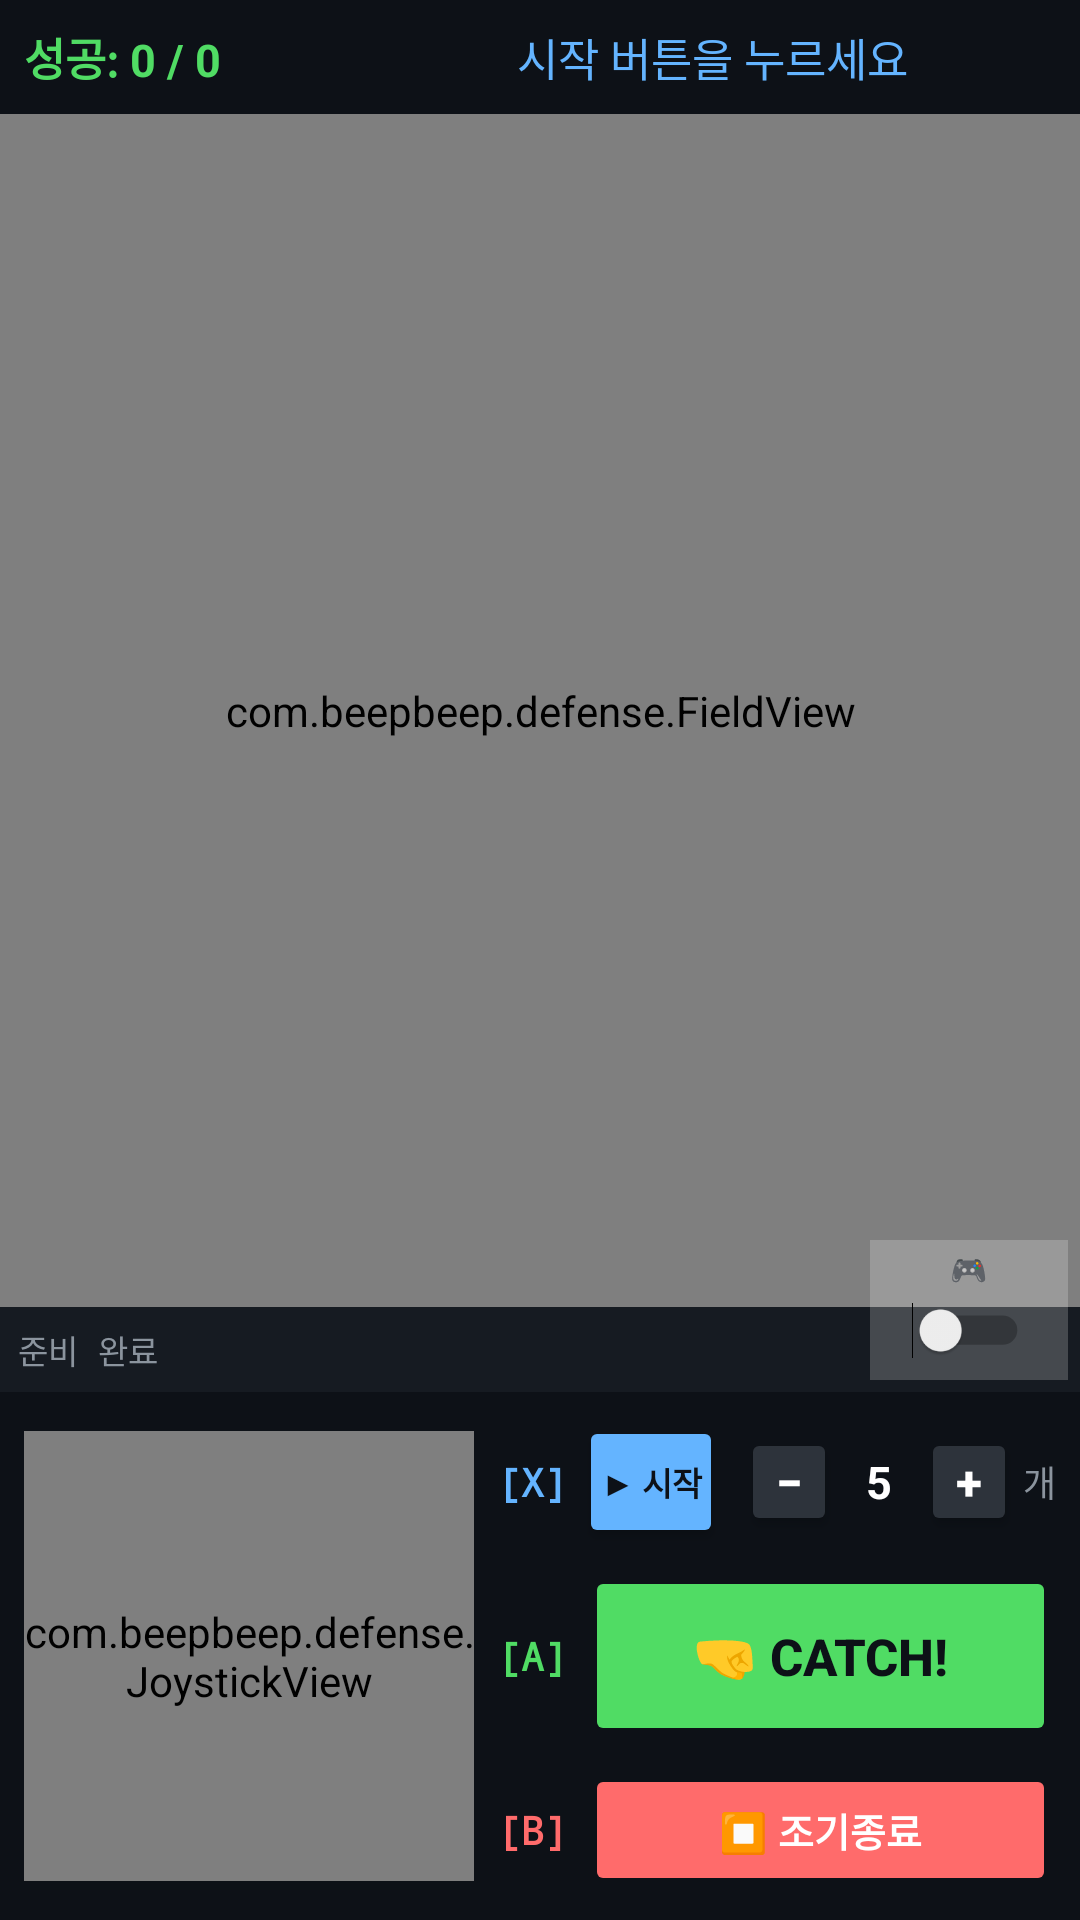

This screen was rendered from an Android layout file. Write that file and the resources it references.
<!-- AndroidManifest.xml: activity theme Theme.BeepDefense -->
<!-- res/layout/activity_main.xml -->
<?xml version="1.0" encoding="utf-8"?>
<androidx.constraintlayout.widget.ConstraintLayout
    xmlns:android="http://schemas.android.com/apk/res/android"
    xmlns:app="http://schemas.android.com/apk/res-auto"
    android:layout_width="match_parent"
    android:layout_height="match_parent"
    android:background="#0D1117">

    
    <LinearLayout
        android:id="@+id/headerLayout"
        android:layout_width="match_parent"
        android:layout_height="wrap_content"
        android:orientation="horizontal"
        android:padding="8dp"
        app:layout_constraintTop_toTopOf="parent">

        <TextView
            android:id="@+id/tvScore"
            android:layout_width="0dp"
            android:layout_weight="1"
            android:layout_height="wrap_content"
            android:text="성공: 0 / 0"
            android:textColor="#50DC64"
            android:textSize="15sp"
            android:textStyle="bold"/>

        <TextView
            android:id="@+id/tvPhase"
            android:layout_width="0dp"
            android:layout_weight="2"
            android:layout_height="wrap_content"
            android:text="시작 버튼을 누르세요"
            android:textColor="#64B4FF"
            android:textSize="15sp"
            android:gravity="center"/>

    </LinearLayout>

    
    <com.beepbeep.defense.FieldView
        android:id="@+id/fieldView"
        android:layout_width="match_parent"
        android:layout_height="0dp"
        app:layout_constraintBottom_toTopOf="@id/tvDebug"
        app:layout_constraintEnd_toEndOf="parent"
        app:layout_constraintStart_toStartOf="parent"
        app:layout_constraintTop_toBottomOf="@id/headerLayout"/>

    
    <TextView
        android:id="@+id/tvDebug"
        android:layout_width="match_parent"
        android:layout_height="wrap_content"
        android:padding="6dp"
        android:text="준비 완료"
        android:textColor="#8B949E"
        android:textSize="11sp"
        android:fontFamily="monospace"
        android:background="#161B22"
        app:layout_constraintBottom_toTopOf="@id/controlLayout"/>

    
    <LinearLayout
        android:id="@+id/debugControllerLayout"
        android:layout_width="wrap_content"
        android:layout_height="wrap_content"
        android:orientation="vertical"
        android:gravity="center"
        android:background="#33FFFFFF"
        android:paddingHorizontal="6dp"
        android:paddingVertical="3dp"
        app:layout_constraintEnd_toEndOf="parent"
        app:layout_constraintBottom_toTopOf="@id/controlLayout"
        android:layout_marginEnd="4dp"
        android:layout_marginBottom="4dp">

        <TextView
            android:layout_width="wrap_content"
            android:layout_height="wrap_content"
            android:text="🎮"
            android:textSize="10sp"/>

        <Switch
            android:id="@+id/switchFakeController"
            android:layout_width="wrap_content"
            android:layout_height="wrap_content"
            android:scaleX="0.7"
            android:scaleY="0.7"/>
    </LinearLayout>

    
    <LinearLayout
        android:id="@+id/controlLayout"
        android:layout_width="match_parent"
        android:layout_height="wrap_content"
        android:orientation="horizontal"
        android:padding="8dp"
        android:gravity="center_vertical"
        app:layout_constraintBottom_toBottomOf="parent">

        
        <com.beepbeep.defense.JoystickView
            android:id="@+id/joystickView"
            android:layout_width="150dp"
            android:layout_height="150dp"/>

        
        <LinearLayout
            android:layout_width="0dp"
            android:layout_weight="1"
            android:layout_height="wrap_content"
            android:orientation="vertical"
            android:paddingStart="8dp"
            android:gravity="center">

            
            <LinearLayout
                android:layout_width="match_parent"
                android:layout_height="wrap_content"
                android:orientation="horizontal"
                android:gravity="center_vertical"
                android:layout_marginBottom="6dp">

                <TextView
                    android:layout_width="wrap_content"
                    android:layout_height="wrap_content"
                    android:text="[X]"
                    android:textColor="#64B4FF"
                    android:textSize="13sp"
                    android:textStyle="bold"
                    android:fontFamily="monospace"
                    android:layout_marginEnd="4dp"/>

                
                <Button
                    android:id="@+id/btnStart"
                    android:layout_width="0dp"
                    android:layout_weight="1"
                    android:layout_height="44dp"
                    android:text="▶ 시작"
                    android:textSize="11sp"
                    android:textStyle="bold"
                    android:backgroundTint="#64B4FF"
                    android:textColor="#0D1117"
                    android:minWidth="0dp"
                    android:paddingStart="4dp"
                    android:paddingEnd="4dp"/>

                <Button
                    android:id="@+id/btnBallCountDown"
                    android:layout_width="32dp"
                    android:layout_height="36dp"
                    android:text="−"
                    android:textSize="16sp"
                    android:textStyle="bold"
                    android:textColor="#FFFFFF"
                    android:backgroundTint="#2D333B"
                    android:padding="0dp"
                    android:minWidth="0dp"
                    android:minHeight="0dp"
                    android:layout_marginStart="6dp"/>

                <TextView
                    android:id="@+id/tvBallCount"
                    android:layout_width="28dp"
                    android:layout_height="wrap_content"
                    android:text="5"
                    android:textColor="#FFFFFF"
                    android:textSize="15sp"
                    android:textStyle="bold"
                    android:gravity="center"/>

                <Button
                    android:id="@+id/btnBallCountUp"
                    android:layout_width="32dp"
                    android:layout_height="36dp"
                    android:text="+"
                    android:textSize="16sp"
                    android:textStyle="bold"
                    android:textColor="#FFFFFF"
                    android:backgroundTint="#2D333B"
                    android:padding="0dp"
                    android:minWidth="0dp"
                    android:minHeight="0dp"/>

                <TextView
                    android:layout_width="wrap_content"
                    android:layout_height="wrap_content"
                    android:text="개"
                    android:textColor="#8B949E"
                    android:textSize="12sp"
                    android:layout_marginStart="2dp"/>
            </LinearLayout>

            
            <LinearLayout
                android:layout_width="match_parent"
                android:layout_height="wrap_content"
                android:orientation="horizontal"
                android:gravity="center_vertical">

                <TextView
                    android:layout_width="wrap_content"
                    android:layout_height="wrap_content"
                    android:text="[A]"
                    android:textColor="#50DC64"
                    android:textSize="13sp"
                    android:textStyle="bold"
                    android:fontFamily="monospace"
                    android:layout_marginEnd="6dp"/>

                <Button
                    android:id="@+id/btnCatch"
                    android:layout_width="0dp"
                    android:layout_weight="1"
                    android:layout_height="60dp"
                    android:text="🤜 CATCH!"
                    android:textSize="17sp"
                    android:textStyle="bold"
                    android:backgroundTint="#50DC64"
                    android:textColor="#0D1117"
                    android:enabled="false"/>
            </LinearLayout>

            
            <LinearLayout
                android:layout_width="match_parent"
                android:layout_height="wrap_content"
                android:orientation="horizontal"
                android:gravity="center_vertical"
                android:layout_marginTop="6dp">

                <TextView
                    android:layout_width="wrap_content"
                    android:layout_height="wrap_content"
                    android:text="[B]"
                    android:textColor="#FF6B6B"
                    android:textSize="13sp"
                    android:textStyle="bold"
                    android:fontFamily="monospace"
                    android:layout_marginEnd="6dp"/>

                <Button
                    android:id="@+id/btnEarlyStop"
                    android:layout_width="0dp"
                    android:layout_weight="1"
                    android:layout_height="44dp"
                    android:text="⏹ 조기종료"
                    android:textSize="13sp"
                    android:textStyle="bold"
                    android:backgroundTint="#FF6B6B"
                    android:textColor="#FFFFFF"
                    android:enabled="false"/>
            </LinearLayout>

        </LinearLayout>
    </LinearLayout>

</androidx.constraintlayout.widget.ConstraintLayout>
<!-- resources referenced by this layout -->
<resources>
  <style name="Theme.BeepDefense" parent="Base.Theme.BeepDefense" />
  <style name="Base.Theme.BeepDefense" parent="Theme.Material3.DayNight.NoActionBar">
          
          
      </style>
</resources>
